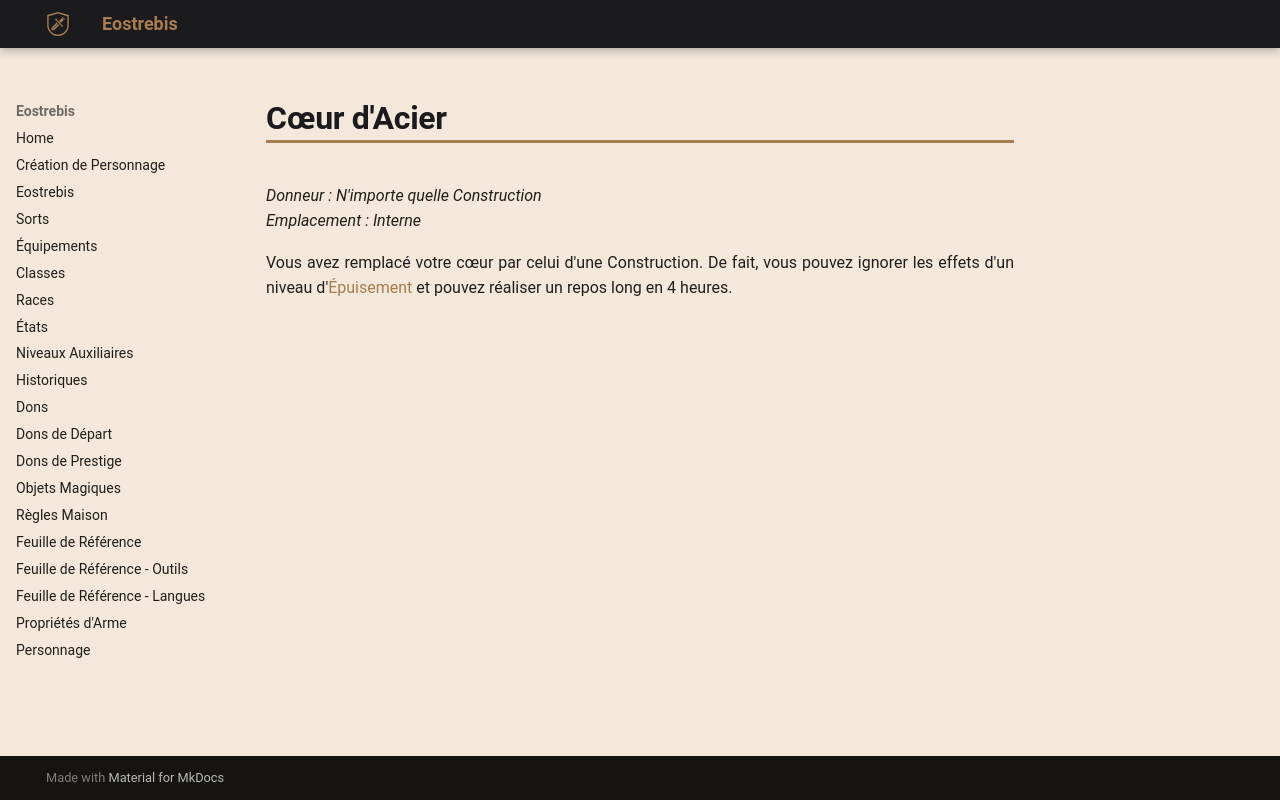

repository: Eostrebis/5e.VF · page: classes/Alchimiste/Greffes Monstrueuses/Cœur d'Acier/index.html · generator: mkdocs

---
donneur: N'importe quelle Construction
emplacement: Interne
writing_status: finished
---
Vous avez remplacé votre cœur par celui d'une Construction. De fait, vous pouvez ignorer les effets d'un niveau d'[[Épuisement]] et pouvez réaliser un repos long en 4 heures.
